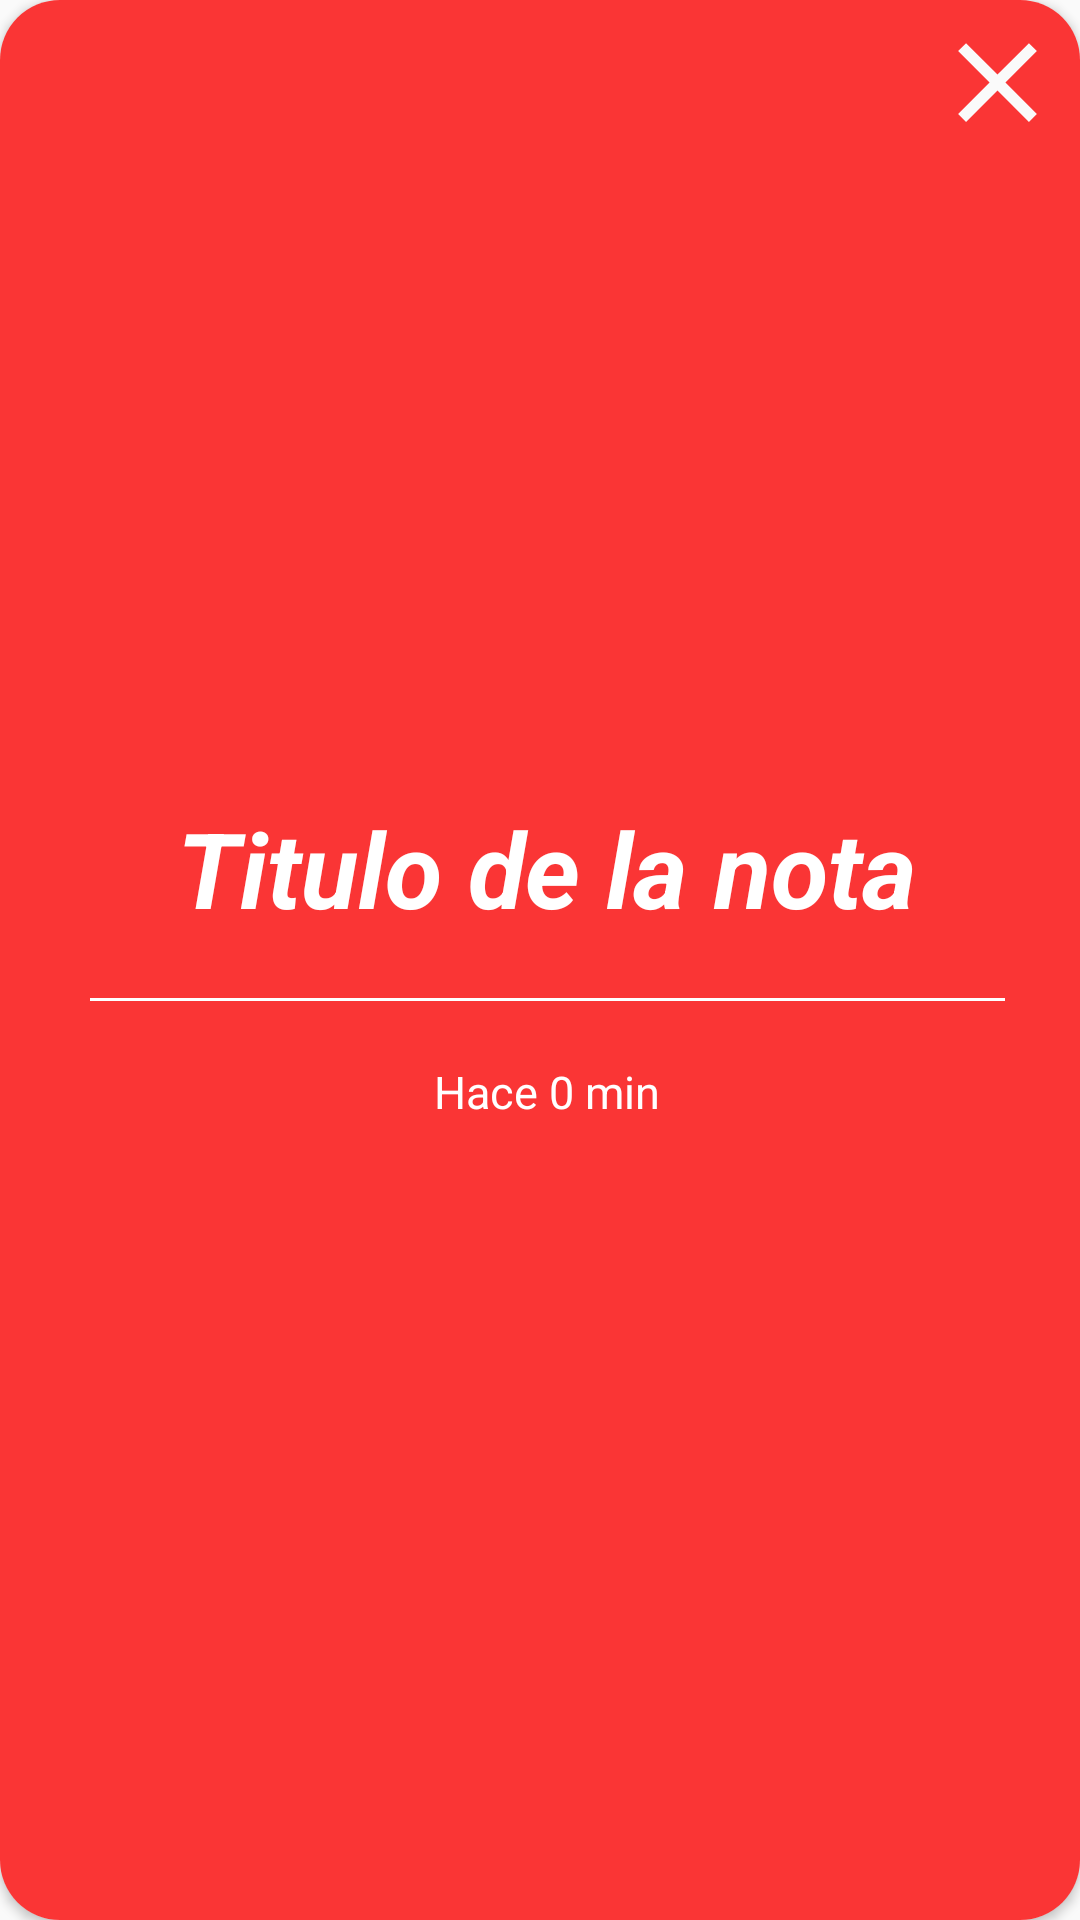

Android layout source for this screen:
<!-- AndroidManifest.xml: application theme AppTheme -->
<!-- res/layout/cardviewnotes.xml -->
<?xml version="1.0" encoding="utf-8"?>
<androidx.cardview.widget.CardView
    xmlns:android="http://schemas.android.com/apk/res/android"
    android:layout_width="match_parent"
    android:layout_height="220dp"
    xmlns:app="http://schemas.android.com/apk/res-auto"
    app:cardCornerRadius="20dp"
    android:layout_margin="10dp">

    <View
        android:layout_width="match_parent"
        android:layout_height="match_parent"
        android:background="@color/colorAccent"/>

    <FrameLayout
        android:layout_width="match_parent"
        android:layout_height="match_parent">



        <LinearLayout
            android:layout_width="match_parent"
            android:layout_height="match_parent"
            android:orientation="vertical"
            android:layout_weight="1"
            android:gravity="center"
            android:layout_marginLeft="15dp"
            android:layout_marginRight="10dp">

            <TextView
                android:id="@+id/textViewTitleMyNotes"
                android:layout_width="wrap_content"
                android:layout_height="wrap_content"
                android:text="Titulo de la nota"
                android:gravity="center"
                android:layout_marginBottom="10dp"
                android:textStyle="italic|bold"
                android:maxLines="2"
                android:textSize="35dp"
                android:textColor="@color/colorWhite"/>

            <View
                android:layout_width="match_parent"
                android:layout_height="1dp"
                android:background="@color/colorWhite"
                android:layout_marginTop="10dp"
                android:layout_marginBottom="10dp"
                android:layout_marginLeft="15dp"
                android:layout_marginRight="15dp"/>

            <TextView
                android:id="@+id/textViewRelativeTimeMyNotes"
                android:layout_width="wrap_content"
                android:layout_height="wrap_content"
                android:text="Hace 0 min"
                android:maxLines="1"
                android:textSize="15dp"
                android:layout_marginTop="10dp"
                android:textColor="@color/colorWhite"/>

        </LinearLayout>

        <ImageView
            android:id="@+id/imageViewDeleteMyNote"
            android:layout_width="45dp"
            android:layout_height="45dp"
            android:layout_gravity="top|right"
            android:layout_marginRight="5dp"
            android:layout_marginTop="5dp"
            android:src="@drawable/ic_close_white"/>

    </FrameLayout>

</androidx.cardview.widget.CardView>
<!-- resources referenced by this layout -->
<resources>
  <color name="colorAccent">#FA3535</color>
  <color name="colorWhite">#ffffff</color>
  <!-- drawable ic_close_white (drawable) -->
  <vector android:height="50dp" android:tint="#FAFAFA"
      android:viewportHeight="24" android:viewportWidth="24"
      android:width="50dp" xmlns:android="http://schemas.android.com/apk/res/android">
      <path android:fillColor="@android:color/white" android:pathData="M19,6.41L17.59,5 12,10.59 6.41,5 5,6.41 10.59,12 5,17.59 6.41,19 12,13.41 17.59,19 19,17.59 13.41,12z"/>
  </vector>
  <style name="AppTheme" parent="Theme.AppCompat.Light.NoActionBar">
          
          <item name="colorPrimary">@color/colorPrimary</item>
          <item name="colorPrimaryDark">@color/colorPrimaryDark</item>
          <item name="colorAccent">@color/colorAccent</item>
      </style>
  <color name="colorPrimary">#FFFFFF</color>
  <color name="colorPrimaryDark">#070835</color>
</resources>
